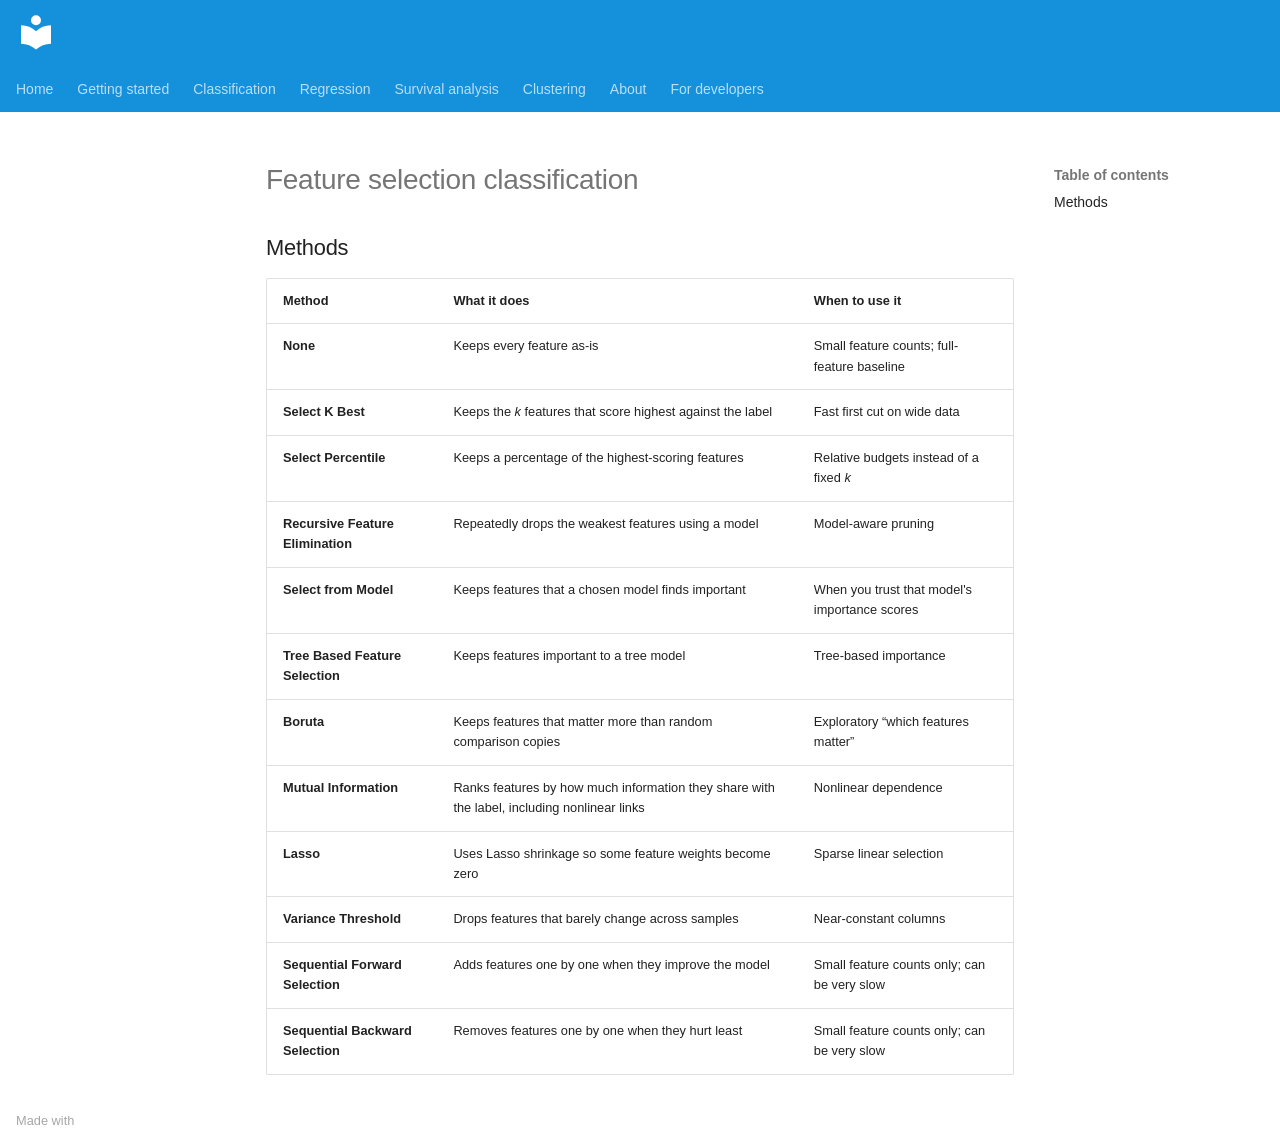

repository: AI-in-Cardiovascular-Medicine/QuadML · page: _snippets/feature-selection-classification/index.html · generator: mkdocs

## Methods

| Method | What it does | When to use it |
|--------|--------------|----------------|
| **None** | Keeps every feature as-is | Small feature counts; full-feature baseline |
| **Select K Best** | Keeps the *k* features that score highest against the label | Fast first cut on wide data |
| **Select Percentile** | Keeps a percentage of the highest-scoring features | Relative budgets instead of a fixed *k* |
| **Recursive Feature Elimination** | Repeatedly drops the weakest features using a model | Model-aware pruning |
| **Select from Model** | Keeps features that a chosen model finds important | When you trust that model's importance scores |
| **Tree Based Feature Selection** | Keeps features important to a tree model | Tree-based importance |
| **Boruta** | Keeps features that matter more than random comparison copies | Exploratory “which features matter” |
| **Mutual Information** | Ranks features by how much information they share with the label, including nonlinear links | Nonlinear dependence |
| **Lasso** | Uses Lasso shrinkage so some feature weights become zero | Sparse linear selection |
| **Variance Threshold** | Drops features that barely change across samples | Near-constant columns |
| **Sequential Forward Selection** | Adds features one by one when they improve the model | Small feature counts only; can be very slow |
| **Sequential Backward Selection** | Removes features one by one when they hurt least | Small feature counts only; can be very slow |
